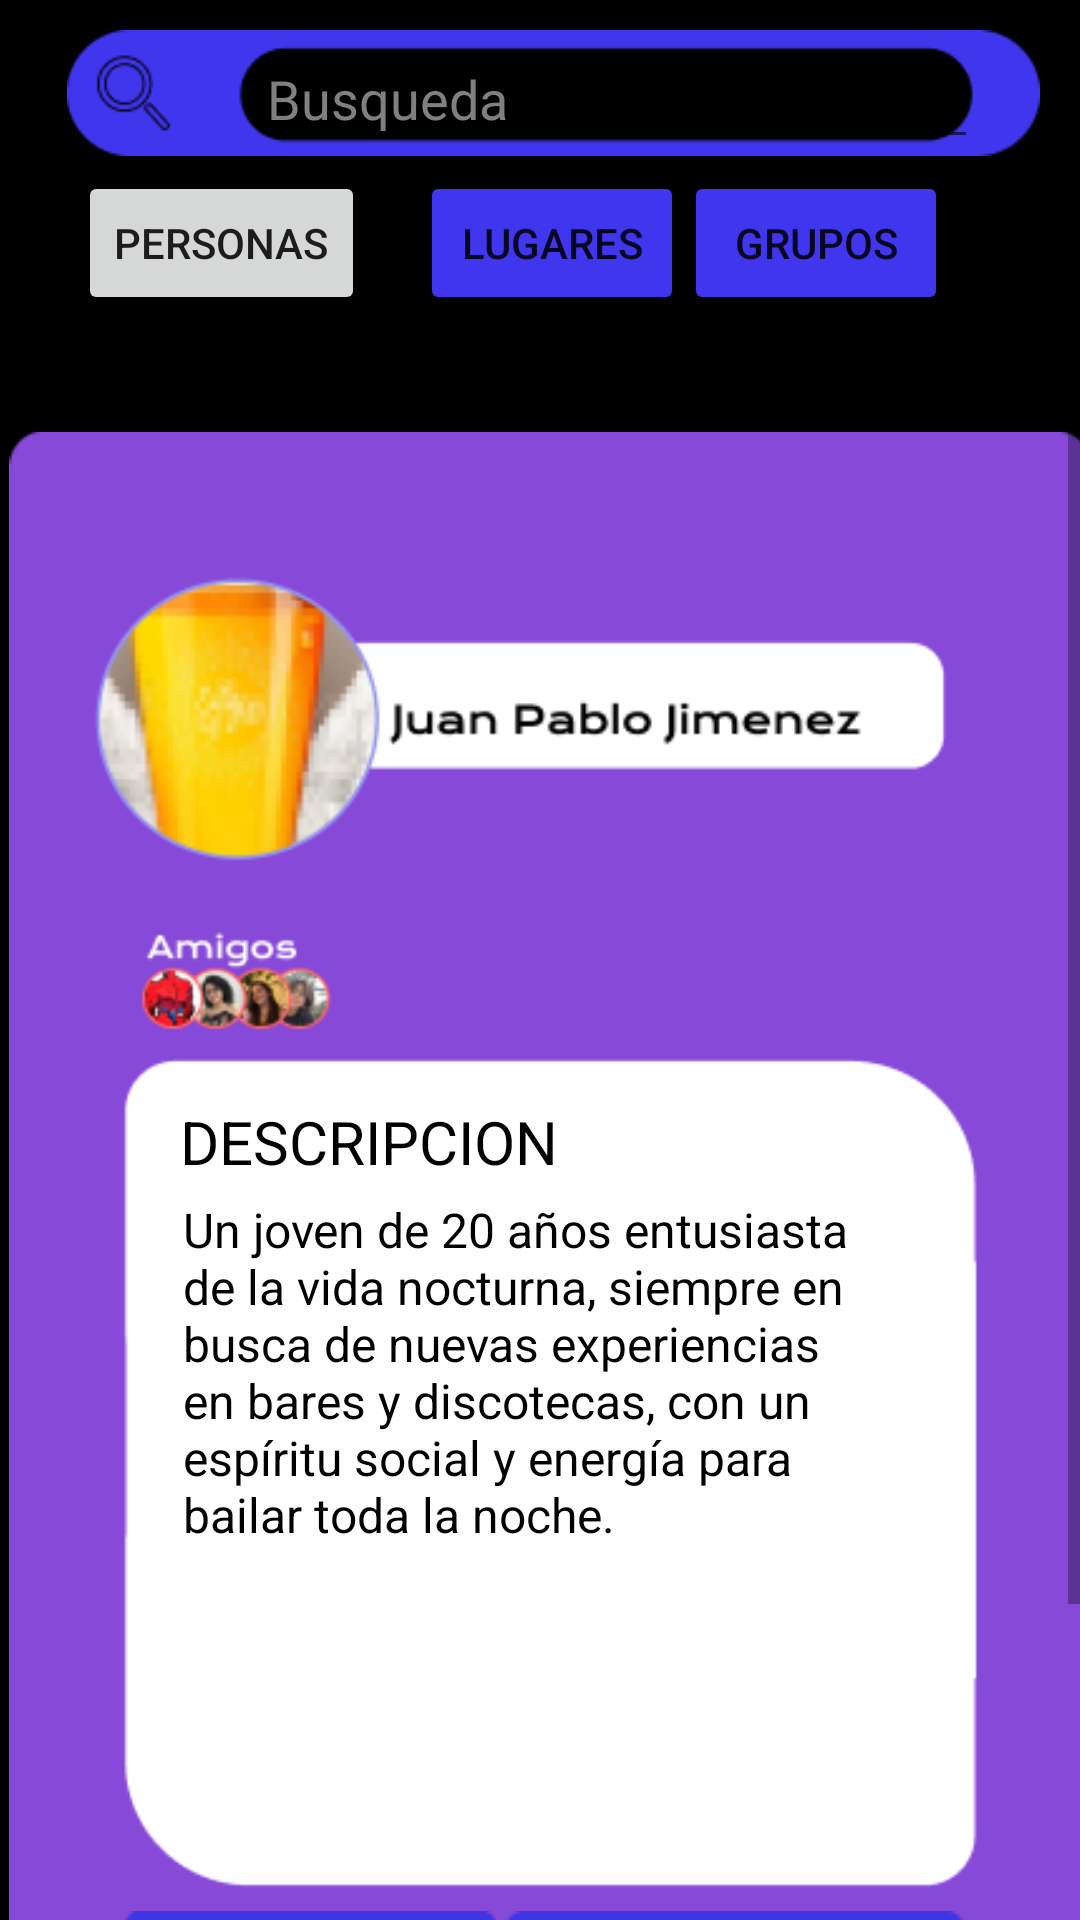

Here is an Android app screen rendered from its layout file. Give the layout XML and the strings, colors and styles it references.
<!-- AndroidManifest.xml: application theme Theme.LoginNB -->
<!-- res/layout/fragment_perfil__juan.xml -->
<?xml version="1.0" encoding="utf-8"?>
<ScrollView
    android:layout_width="wrap_content"
    android:layout_height="match_parent"
    app:layout_constraintStart_toStartOf="parent"
    app:layout_constraintTop_toTopOf="parent"
    xmlns:android="http://schemas.android.com/apk/res/android"
    xmlns:app="http://schemas.android.com/apk/res-auto"
    xmlns:tools="http://schemas.android.com/tools"
    android:background="@color/black">

<androidx.constraintlayout.widget.ConstraintLayout xmlns:android="http://schemas.android.com/apk/res/android"
    xmlns:app="http://schemas.android.com/apk/res-auto"
    xmlns:tools="http://schemas.android.com/tools"
    android:layout_width="match_parent"
    android:layout_height="match_parent"
    android:background="@color/black"
    tools:context=".Perfil_Henry">

    <ImageView
        android:id="@+id/imageView7"
        android:layout_width="337dp"
        android:layout_height="42dp"
        android:layout_marginStart="16dp"
        android:layout_marginTop="10dp"
        android:src="@drawable/group_9busqueda"
        app:layout_constraintStart_toStartOf="parent"
        app:layout_constraintTop_toTopOf="parent" />

    <EditText
        android:id="@+id/editText"
        android:layout_width="241dp"
        android:layout_height="43dp"
        android:layout_marginStart="69dp"
        android:layout_marginTop="10dp"
        android:hint="Busqueda"
        android:textColor="@color/white"
        android:textColorHint="#808080"
        app:layout_constraintStart_toStartOf="@+id/imageView7"
        app:layout_constraintTop_toTopOf="parent"
        tools:ignore="TouchTargetSizeCheck" />

    <Button
        android:id="@+id/btPersonas"
        android:layout_width="wrap_content"
        android:layout_height="wrap_content"
        android:layout_marginStart="26dp"
        android:layout_marginTop="5dp"
        android:shadowColor="#FFFFFF"
        android:text="Personas"
        android:textColorHint="@color/purple_blue"
        app:layout_constraintStart_toStartOf="parent"
        app:layout_constraintTop_toBottomOf="@+id/imageView7" />

    <Button
        android:id="@+id/btLugares"
        android:layout_width="wrap_content"
        android:layout_height="wrap_content"
        android:layout_marginStart="114dp"
        android:layout_marginTop="4dp"
        android:backgroundTint="@color/purple_blue"
        android:text="Lugares"
        android:textColorHint="@color/purple_blue"
        app:layout_constraintStart_toStartOf="@+id/btPersonas"
        app:layout_constraintTop_toBottomOf="@+id/editText" />

    <Button
        android:id="@+id/btGrupos"
        android:layout_width="wrap_content"
        android:layout_height="wrap_content"
        android:layout_marginTop="5dp"
        android:backgroundTint="@color/purple_blue"
        android:text="Grupos"
        app:layout_constraintStart_toEndOf="@+id/btLugares"
        app:layout_constraintTop_toBottomOf="@+id/imageView7" />

    <ImageView
        android:id="@+id/imageView11"
        android:layout_width="361dp"
        android:layout_height="649dp"
        android:layout_marginStart="3dp"
        android:layout_marginTop="12dp"
        android:src="@drawable/group_27perfil_juan"
        app:layout_constraintStart_toStartOf="parent"
        app:layout_constraintTop_toBottomOf="@+id/btPersonas" />

    <ImageView
        android:id="@+id/imageView12"
        android:layout_width="wrap_content"
        android:layout_height="wrap_content"
        android:layout_marginStart="40dp"
        android:layout_marginTop="520dp"
        android:src="@drawable/group_28mesajes"
        app:layout_constraintStart_toStartOf="parent"
        app:layout_constraintTop_toTopOf="@+id/imageView11" />

    <ImageView
        android:id="@+id/imageView13"
        android:layout_width="wrap_content"
        android:layout_height="wrap_content"
        android:layout_marginTop="520dp"
        android:src="@drawable/group_29agregar_amigos"
        app:layout_constraintStart_toEndOf="@+id/imageView12"
        app:layout_constraintTop_toTopOf="@+id/imageView11" />

    <TextView
        android:id="@+id/textView23"
        android:layout_width="233dp"
        android:layout_height="207dp"
        android:layout_marginStart="58dp"
        android:layout_marginTop="5dp"
        android:text="Un joven de 20 años entusiasta de la vida nocturna, siempre en busca de nuevas experiencias en bares y discotecas, con un espíritu social y energía para bailar toda la noche."
        android:textColor="@color/black"
        android:textSize="16sp"
        app:layout_constraintStart_toStartOf="@+id/imageView11"
        app:layout_constraintTop_toBottomOf="@+id/textView33" />

    <TextView
        android:id="@+id/textView33"
        android:layout_width="wrap_content"
        android:layout_height="wrap_content"
        android:layout_marginStart="60dp"
        android:layout_marginTop="250dp"
        android:text="DESCRIPCION"
        android:textColor="@color/black"
        android:textSize="20sp"
        app:layout_constraintStart_toStartOf="parent"
        app:layout_constraintTop_toTopOf="@+id/imageView11" />

    <ImageView
        android:id="@+id/back_to_the_home"
        android:layout_width="30dp"
        android:layout_height="23dp"
        android:layout_marginStart="300dp"
        android:layout_marginTop="36dp"
        android:src="@drawable/baseline_back"
        app:layout_constraintStart_toStartOf="@+id/imageView11"
        app:layout_constraintTop_toTopOf="@+id/imageView11" />
</androidx.constraintlayout.widget.ConstraintLayout>
</ScrollView>
<!-- resources referenced by this layout -->
<resources>
  <color name="black">#FF000000</color>
  <color name="purple_blue">#4036ED</color>
  <color name="white">#FFFFFFFF</color>
  <!-- drawable group_27perfil_juan: png bitmap (drawable, 27147 bytes) -->
  <!-- drawable group_28mesajes: png bitmap (drawable, 1368 bytes) -->
  <!-- drawable group_29agregar_amigos: png bitmap (drawable, 1929 bytes) -->
  <!-- drawable group_9busqueda: png bitmap (drawable, 2660 bytes) -->
  <style name="Theme.LoginNB" parent="Theme.MaterialComponents.DayNight.DarkActionBar">
          
          <item name="colorPrimary">@color/purple_500</item>
          <item name="colorPrimaryVariant">@color/purple_700</item>
          <item name="colorOnPrimary">@color/white</item>
          
          <item name="colorSecondary">@color/teal_200</item>
          <item name="colorSecondaryVariant">@color/teal_700</item>
          <item name="colorOnSecondary">@color/black</item>
          
          <item name="android:statusBarColor">?attr/colorPrimaryVariant</item>
          
      </style>
  <color name="purple_500">#FF6200EE</color>
  <color name="purple_700">#FF3700B3</color>
  <color name="teal_200">#FF03DAC5</color>
  <color name="teal_700">#FF018786</color>
</resources>
